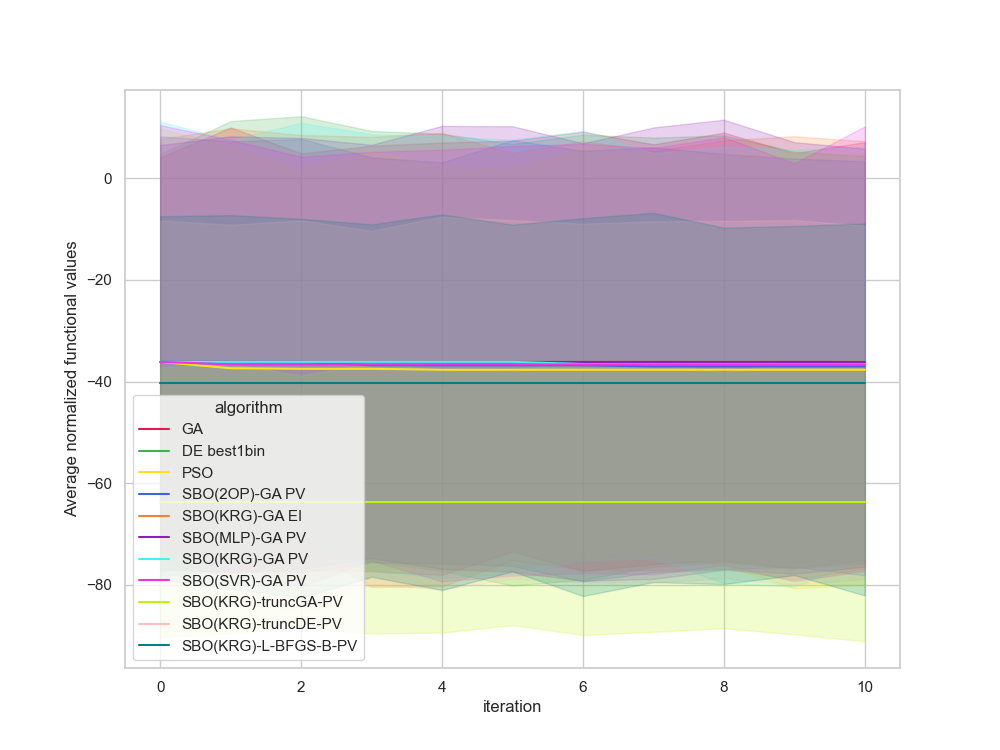

The data file committed next to this chart (first rows):
, Unnamed: 0, value, iteration, algorithm, replicate
0, 0.0, 110.6, 0, GA, 0
1, 1.0, 110.6, 1, GA, 0
2, 2.0, 110.6, 2, GA, 0
3, 3.0, 110.6, 3, GA, 0
4, 4.0, 110.6, 4, GA, 0
5, 5.0, 110.6, 5, GA, 0
6, 6.0, 110.6, 6, GA, 0
7, 7.0, 110.6, 7, GA, 0
8, 8.0, 110.6, 8, GA, 0
9, 9.0, 110.6, 9, GA, 0
10, 10.0, 110.6, 10, GA, 0
11, 11.0, 30.87, 0, GA, 1
12, 12.0, 30.87, 1, GA, 1
13, 13.0, 30.87, 2, GA, 1
14, 14.0, 30.87, 3, GA, 1
15, 15.0, 30.87, 4, GA, 1
16, 16.0, 30.87, 5, GA, 1
17, 17.0, 30.87, 6, GA, 1
18, 18.0, 30.87, 7, GA, 1
19, 19.0, 30.87, 8, GA, 1
20, 20.0, 30.87, 9, GA, 1
21, 21.0, 30.87, 10, GA, 1
22, 22.0, -58.5, 0, GA, 2
23, 23.0, -58.5, 1, GA, 2
24, 24.0, -58.5, 2, GA, 2
25, 25.0, -58.5, 3, GA, 2
26, 26.0, -58.5, 4, GA, 2
27, 27.0, -58.5, 5, GA, 2
28, 28.0, -58.5, 6, GA, 2
29, 29.0, -58.5, 7, GA, 2
30, 30.0, -58.5, 8, GA, 2
31, 31.0, -58.5, 9, GA, 2
32, 32.0, -58.5, 10, GA, 2
33, 33.0, -16.28, 0, GA, 3
34, 34.0, -16.28, 1, GA, 3
35, 35.0, -16.28, 2, GA, 3
36, 36.0, -16.28, 3, GA, 3
37, 37.0, -16.28, 4, GA, 3
38, 38.0, -16.28, 5, GA, 3
39, 39.0, -16.28, 6, GA, 3
40, 40.0, -16.28, 7, GA, 3
41, 41.0, -16.28, 8, GA, 3
42, 42.0, -16.28, 9, GA, 3
43, 43.0, -16.28, 10, GA, 3
44, 44.0, -74.14, 0, GA, 4
45, 45.0, -74.14, 1, GA, 4
46, 46.0, -74.14, 2, GA, 4
47, 47.0, -74.14, 3, GA, 4
48, 48.0, -74.14, 4, GA, 4
49, 49.0, -74.14, 5, GA, 4
50, 50.0, -74.14, 6, GA, 4
51, 51.0, -74.14, 7, GA, 4
52, 52.0, -74.14, 8, GA, 4
53, 53.0, -74.14, 9, GA, 4
54, 54.0, -74.14, 10, GA, 4
55, 55.0, -156.3, 0, GA, 5
56, 56.0, -156.3, 1, GA, 5
57, 57.0, -156.3, 2, GA, 5
58, 58.0, -156.3, 3, GA, 5
59, 59.0, -156.3, 4, GA, 5
... 1,150 more rows
